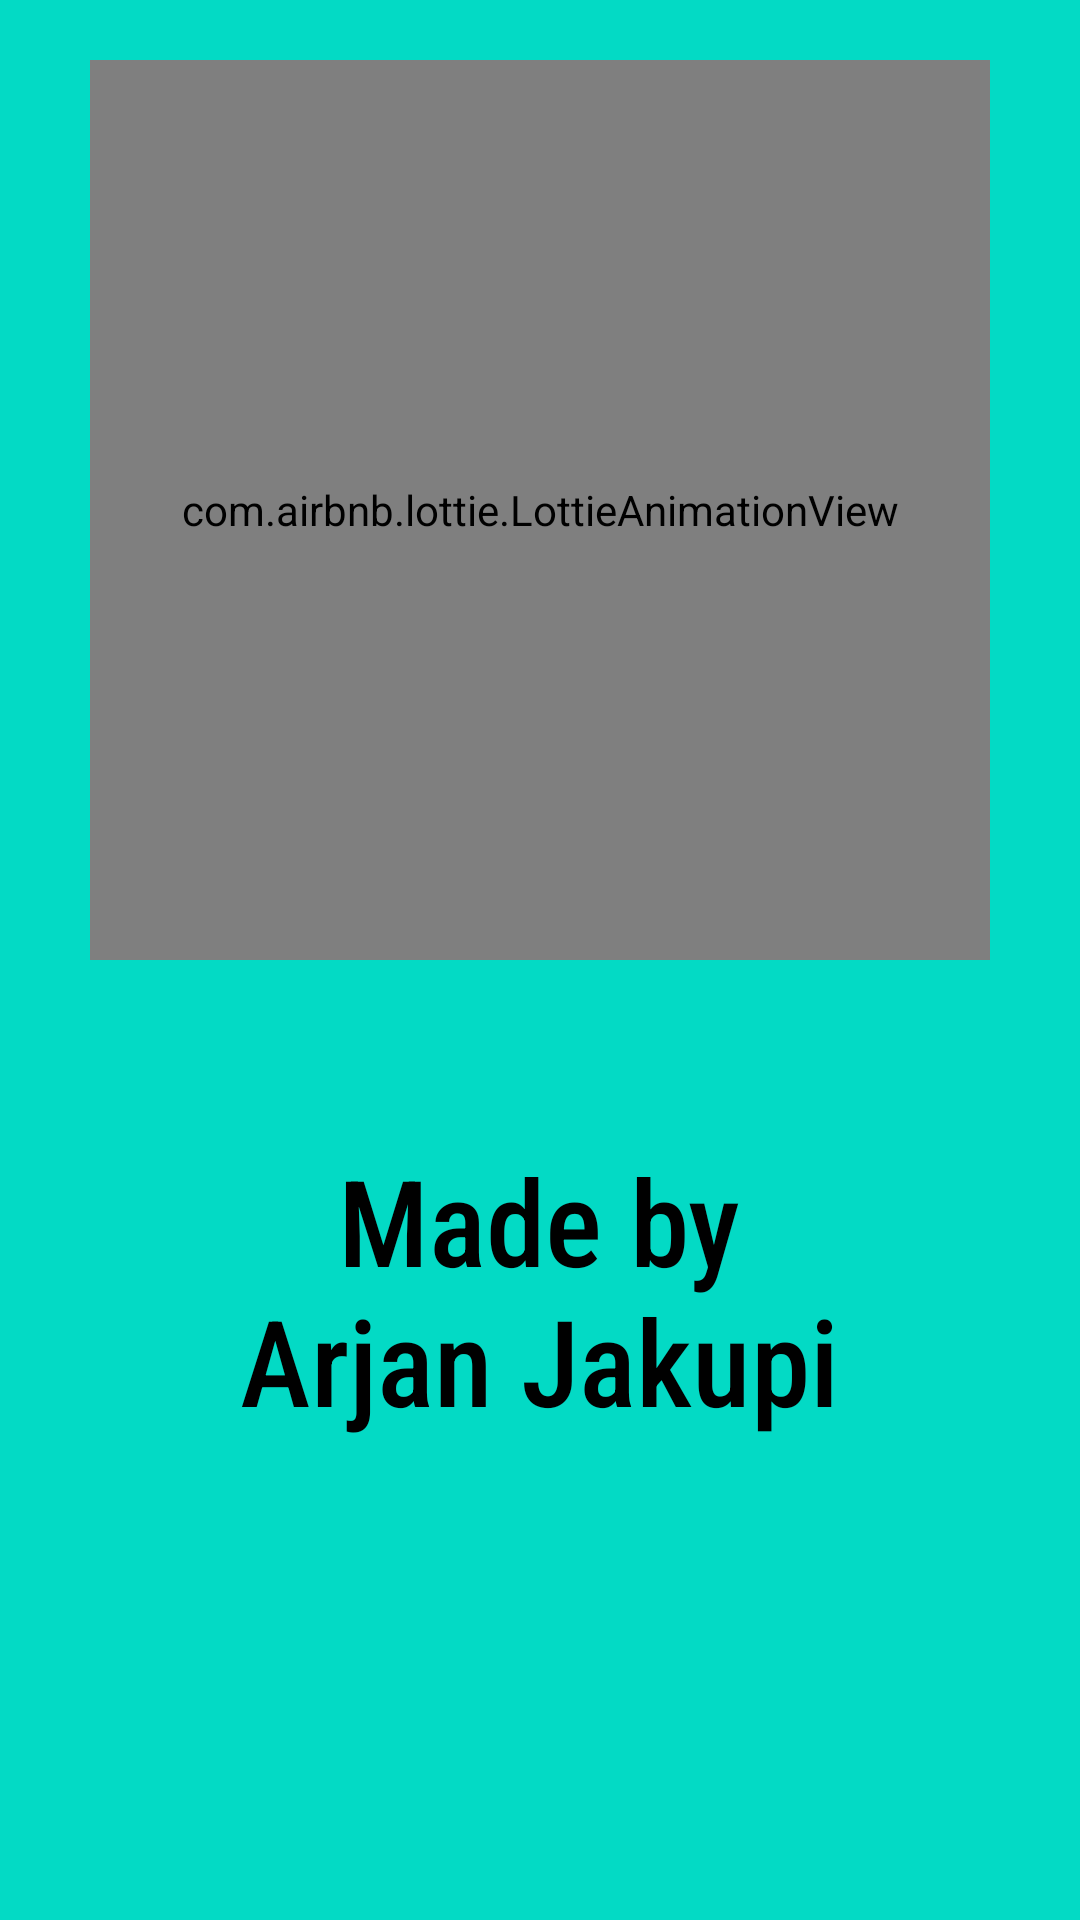

Produce the Android XML layout that renders to this screen, including the resource entries it uses.
<!-- AndroidManifest.xml: application theme Theme.CountryApplication -->
<!-- res/layout/fragment_about.xml -->
<?xml version="1.0" encoding="utf-8"?>
<LinearLayout xmlns:android="http://schemas.android.com/apk/res/android"
    xmlns:tools="http://schemas.android.com/tools"
    android:layout_width="match_parent"
    android:layout_height="match_parent"
    xmlns:app="http://schemas.android.com/apk/res-auto"
    android:orientation="vertical"
    android:padding="@dimen/paddingAbout"
    tools:context=".AboutFragment"
    android:background="?colorSecondary">

    <com.airbnb.lottie.LottieAnimationView
        android:layout_gravity="center"
        android:id="@+id/animation_view"
        android:layout_width="300dp"
        android:layout_height="300dp"
        android:layout_marginBottom="60dp"/>

    <TextView
        android:layout_width="wrap_content"
        android:layout_height="wrap_content"
        android:layout_marginHorizontal="30dp"
        android:fontFamily="sans-serif-condensed-medium"
        android:layout_gravity="center"
        android:textAlignment="center"
        android:text="@string/application_made_by_arjan"
        android:textColor="?colorOnSecondary"
        android:textSize="@dimen/textSizeAbout" />


</LinearLayout>
<!-- resources referenced by this layout -->
<resources>
  <dimen name="paddingAbout">20dp</dimen>
  <dimen name="textSizeAbout">40sp</dimen>
  <string name="application_made_by_arjan">Made by\nArjan Jakupi</string>
  <style name="Theme.CountryApplication" parent="Theme.MaterialComponents.DayNight.DarkActionBar">
          
          <item name="colorPrimary">@color/purple_500</item>
          <item name="colorPrimaryVariant">@color/purple_700</item>
          <item name="colorOnPrimary">@color/white</item>
          
          <item name="colorSecondary">@color/teal_200</item>
          <item name="colorSecondaryVariant">@color/teal_700</item>
          <item name="colorOnSecondary">@color/black</item>
          
          <item name="android:statusBarColor">?attr/colorPrimaryVariant</item>
          
      </style>
  <color name="white">#FFFFFF</color>
  <color name="black">#000000</color>
  <!-- not gathered from this repository: default colours our renderer supplied (Android Studio template values) -->
  <color name="purple_500">#FF6200EE</color>
  <color name="purple_700">#FF3700B3</color>
  <color name="teal_200">#FF03DAC5</color>
  <color name="teal_700">#FF018786</color>
</resources>
